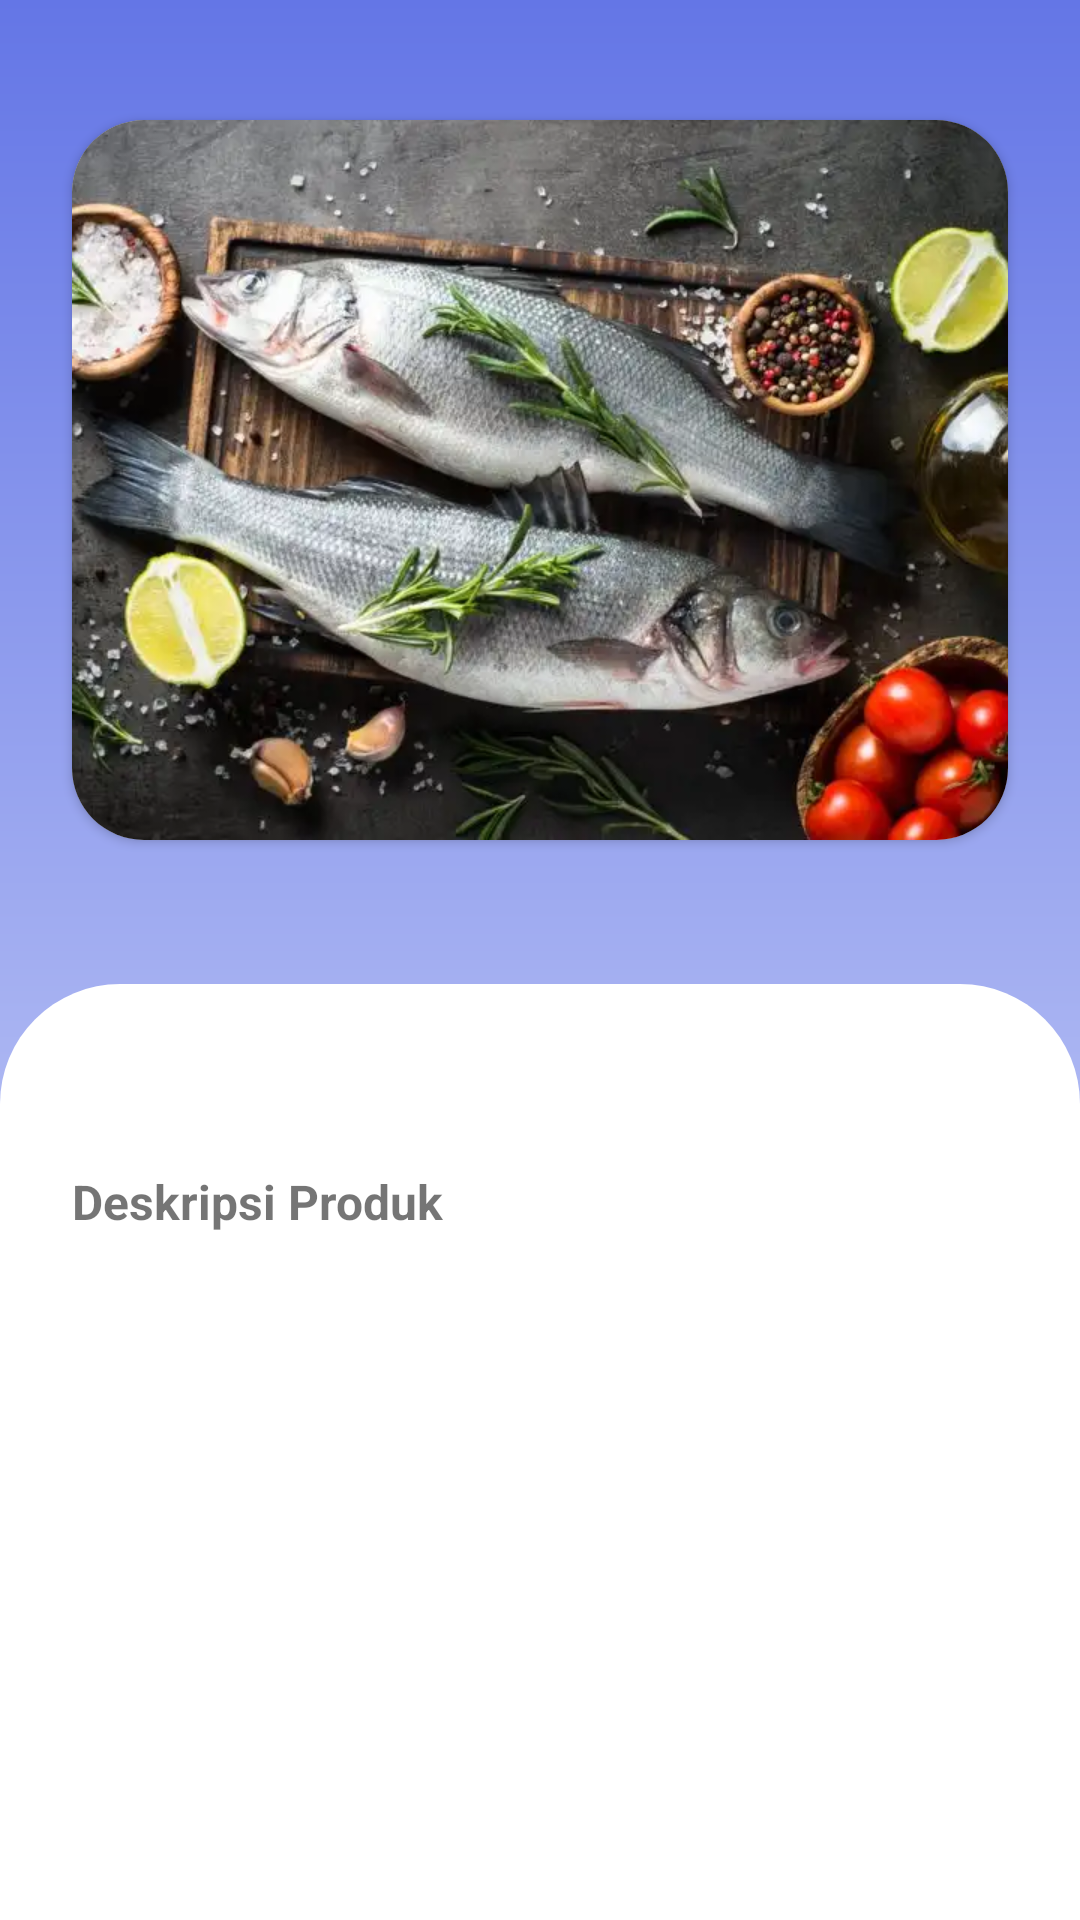

Android layout source for this screen:
<!-- AndroidManifest.xml: application theme Theme.PasarLaut -->
<!-- res/layout/fragment_detail.xml -->
<?xml version="1.0" encoding="utf-8"?>
<LinearLayout xmlns:android="http://schemas.android.com/apk/res/android"
    xmlns:tools="http://schemas.android.com/tools"
    android:layout_width="match_parent"
    android:layout_height="match_parent"
    xmlns:app="http://schemas.android.com/apk/res-auto"
    android:orientation="vertical"
    android:background="@drawable/primary_gradient_vertical"
    tools:context=".view.detail.DetailFragment">

    <androidx.cardview.widget.CardView
        android:layout_width="match_parent"
        android:layout_height="wrap_content"
        android:layout_marginHorizontal="24dp"
        android:layout_marginTop="40dp"
        app:cardCornerRadius="24dp">

        <ImageView
            android:layout_width="match_parent"
            android:layout_height="240dp"
            android:src="@drawable/pindang"
            android:scaleType="centerCrop"/>
    </androidx.cardview.widget.CardView>

    <LinearLayout
        android:layout_width="match_parent"
        android:layout_height="match_parent"
        android:background="@drawable/top_rounded"
        android:layout_marginTop="48dp"
        android:padding="24dp"
        android:orientation="vertical">

        <LinearLayout
            android:layout_width="match_parent"
            android:layout_height="wrap_content">

            <TextView
                android:id="@+id/tv_name"
                android:layout_width="0dp"
                android:layout_height="wrap_content"
                android:layout_weight="1"
                tools:text="@tools:sample/lorem/random"
                android:textColor="@color/black"
                android:textStyle="bold"
                android:textSize="16sp"
                android:maxLines="2"/>

            <View
                android:layout_width="16dp"
                android:layout_height="1dp"/>

            <TextView
                android:id="@+id/tv_price"
                android:layout_width="0dp"
                android:layout_height="wrap_content"
                android:layout_weight="1"
                tools:text="Rp10.000"
                android:textColor="@color/black"
                android:textStyle="bold"
                android:textSize="16sp"
                android:textAlignment="textEnd"
                android:maxLines="1"/>
        </LinearLayout>

        <TextView
            android:layout_width="match_parent"
            android:layout_height="wrap_content"
            android:text="@string/deskripsi_produk"
            android:textStyle="bold"
            android:textSize="16sp"
            android:layout_marginVertical="16dp"/>

        <TextView
            android:layout_width="match_parent"
            android:layout_height="wrap_content"
            tools:text="@tools:sample/lorem/random"
            android:maxLines="10"/>


    </LinearLayout>
</LinearLayout>
<!-- resources referenced by this layout -->
<resources>
  <color name="black">#FF000000</color>
  <!-- drawable pindang: webp bitmap (drawable, 43532 bytes) -->
  <!-- drawable primary_gradient_vertical (drawable) -->
  <?xml version="1.0" encoding="utf-8"?>
  <shape xmlns:android="http://schemas.android.com/apk/res/android"
      android:shape="rectangle">
  
      <gradient android:startColor="@color/soft_blue_500"
          android:endColor="@color/soft_blue_100"
          android:angle="240"/>
  </shape>
  <!-- drawable top_rounded (drawable) -->
  <?xml version="1.0" encoding="utf-8"?>
  <shape xmlns:android="http://schemas.android.com/apk/res/android"
      android:shape="rectangle">
  
      <corners android:topLeftRadius="40dp"
          android:topRightRadius="40dp"/>
  
      <solid android:color="@color/white"/>
  </shape>
  <string name="deskripsi_produk">Deskripsi Produk</string>
  <style name="Theme.PasarLaut" parent="Theme.MaterialComponents.DayNight.NoActionBar">
          
          <item name="colorPrimary">@color/soft_blue_500</item>
          <item name="colorPrimaryVariant">@color/soft_blue_700</item>
          <item name="colorOnPrimary">@color/white</item>
          
          <item name="colorSecondary">@color/soft_blue_500</item>
          <item name="colorSecondaryVariant">@color/soft_blue_700</item>
          <item name="colorOnSecondary">@color/black</item>
          
          <item name="android:statusBarColor" tools:targetApi="l">?attr/colorPrimaryVariant</item>
          
      </style>
  <color name="soft_blue_500">#6476e6</color>
  <color name="soft_blue_100">#e1e6fc</color>
  <color name="white">#FFFFFFFF</color>
  <color name="soft_blue_700">#323fa5</color>
</resources>
